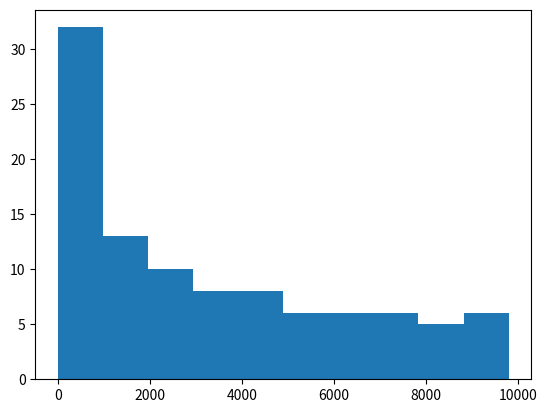

Here is the Python script that generated this plot:
import matplotlib.pyplot as plt 

list_a  = [1, 2, 3]
list_b  = [1, 4, 9]

list_a  = [i for i in range(100)]
list_b  = [i**2 for i in range(100)]

plt.hist(list_b)

plt.show()